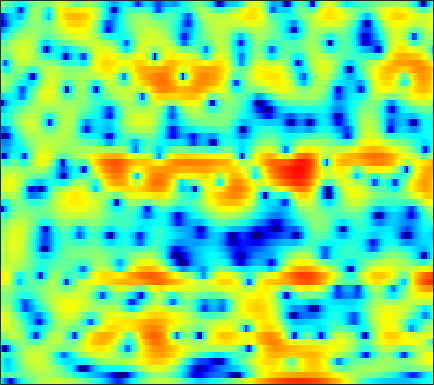

The file beside this chart, header and first rows:
-5.6182, -7.369, -10.275, -13.816, -16.135, -15.188, -11.881, -9.6711, -7.3389, -5.5421, -4.1246, -3.2119, -2.204, -1.334, -0.75998, -0.095525, 0.48768, 0.88062, 1.3472, 1.7435, 2.0805, 2.3061, 2.5386, 2.7432
-1.03, -1.351, -1.698, -1.929, -2.02, -2.034, -1.931, -1.786, -1.527, -1.205, -0.8435, -0.5618, -0.1912, 0.1643, 0.4141, 0.7156, 0.9762, 1.143, 1.311, 1.422, 1.478, 1.476, 1.42, 1.296
-3.75, -4.829, -5.951, -6.379, -6.165, -5.33, -4.204, -3.33, -2.221, -1.218, -0.3448, 0.2332, 0.8902, 1.427, 1.752, 2.102, 2.347, 2.455, 2.515, 2.466, 2.318, 2.145, 1.834, 1.433
-4.017, -5.469, -6.968, -7.336, -6.778, -5.386, -3.815, -2.702, -1.355, -0.2139, 0.7539, 1.371, 2.059, 2.571, 2.863, 3.131, 3.25, 3.246, 3.104, 2.805, 2.34, 1.879, 1.107, 0.1548
-2.344, -3.037, -3.61, -3.709, -3.492, -2.898, -2.111, -1.459, -0.5536, 0.2927, 1.047, 1.558, 2.143, 2.589, 2.832, 3.038, 3.115, 3.081, 2.904, 2.561, 2.044, 1.523, 0.6285, -0.542
-10.99, -17.27, -25.97, -13.15, -9.268, -6.009, -3.781, -2.524, -1.216, -0.232, 0.4863, 0.89, 1.316, 1.631, 1.807, 1.956, 2.071, 2.12, 2.145, 2.122, 2.051, 1.928, 1.684, 1.35
-3.8, -3.825, -3.494, -2.825, -2.18, -1.245, -0.4412, 0.01116, 0.4143, 0.5494, 0.4208, 0.145, -0.4387, -1.225, -1.806, -2.41, -2.556, -2.269, -1.45, -0.4719, 0.4635, 1.055, 1.677, 2.08
-1.391, -0.2866, 0.7805, 1.51, 1.884, 2.17, 2.248, 2.136, 1.793, 1.177, 0.2764, -0.6919, -2.467, -4.914, -7.418, -12.08, -15.41, -12.12, -7.471, -4.29, -2.055, -0.7966, 0.4824, 1.386
2.917, 2.943, 2.95, 2.874, 2.75, 2.457, 2.03, 1.62, 0.947, 0.07329, -0.929, -1.785, -3, -4.27, -5.183, -6.134, -6.619, -6.641, -6.188, -5.319, -4.154, -3.238, -2.033, -0.9717
4.624, 4.341, 3.918, 3.418, 3.001, 2.351, 1.62, 0.9804, 0.02813, -1.073, -2.266, -3.208, -4.638, -6.309, -7.774, -10.09, -12.96, -15.22, -15.72, -12.49, -8.963, -6.769, -4.356, -2.449
4.171, 3.85, 3.321, 2.67, 2.102, 1.218, 0.1846, -0.6825, -1.869, -3.118, -4.361, -5.239, -6.34, -7.353, -8.131, -9.261, -10.29, -10.78, -10.48, -8.876, -6.702, -5.037, -3.003, -1.272
2.3, 2.114, 1.685, 1.016, 0.3454, -0.8015, -2.248, -3.567, -5.676, -8.278, -11.17, -12.72, -12.66, -10.96, -9.593, -7.979, -6.65, -5.746, -4.576, -3.383, -2.176, -1.284, -0.134, 0.9266
0.1851, 0.2969, 0.1873, -0.2191, -0.7282, -1.655, -2.91, -4.134, -6.098, -8.49, -11.08, -12.38, -11.89, -9.796, -8.14, -6.216, -4.605, -3.559, -2.34, -1.268, -0.2924, 0.3759, 1.188, 1.911
-0.5949, -0.2594, -0.09764, -0.2278, -0.4856, -1.009, -1.688, -2.28, -3.04, -3.664, -4.143, -4.327, -4.29, -3.932, -3.531, -2.88, -2.155, -1.597, -0.8708, -0.1873, 0.4394, 0.8649, 1.376, 1.801
1.196, 1.433, 1.442, 1.152, 0.7585, 0.03207, -0.7845, -1.378, -2.035, -2.418, -2.507, -2.436, -2.22, -1.911, -1.661, -1.325, -0.9974, -0.7284, -0.3326, 0.1146, 0.5905, 0.9147, 1.282, 1.515
4.909, 4.842, 4.404, 3.515, 2.518, 0.6869, -1.861, -4.242, -7.522, -7.773, -5.386, -3.733, -2.24, -1.539, -1.389, -1.58, -2.098, -2.524, -2.75, -2.24, -1.145, -0.2102, 0.8272, 1.474
5.682, 5.532, 5.06, 4.202, 3.286, 1.67, -0.4914, -2.286, -4.357, -4.726, -3.589, -2.704, -1.975, -1.912, -2.364, -3.765, -6.439, -9.887, -19.07, -13.28, -6.794, -3.987, -1.616, -0.2035
3.21, 3.358, 3.376, 3.179, 2.901, 2.368, 1.738, 1.268, 0.6758, 0.163, -0.2031, -0.477, -0.8922, -1.418, -1.934, -2.76, -3.642, -4.231, -4.684, -4.57, -3.962, -3.348, -2.492, -1.749
1.077, 1.699, 2.279, 2.623, 2.736, 2.73, 2.577, 2.379, 2.042, 1.624, 1.117, 0.6967, 0.07183, -0.6317, -1.186, -1.928, -2.64, -3.104, -3.572, -3.831, -3.843, -3.704, -3.368, -2.918
0.7308, 1.526, 2.332, 2.885, 3.157, 3.349, 3.357, 3.24, 2.954, 2.521, 1.925, 1.386, 0.5391, -0.454, -1.282, -2.505, -3.816, -4.823, -6.074, -7.025, -7.419, -7.254, -6.548, -5.553
1.481, 2.094, 2.789, 3.322, 3.608, 3.83, 3.869, 3.779, 3.483, 2.995, 2.312, 1.656, 0.5874, -0.7251, -1.898, -3.756, -6.051, -8.176, -11.93, -17.76, -24.33, -18.69, -12.97, -9.495
1.279, 1.917, 2.663, 3.261, 3.594, 3.878, 3.965, 3.91, 3.647, 3.172, 2.477, 1.798, 0.6848, -0.6813, -1.894, -3.74, -5.858, -7.592, -9.951, -11.97, -12.89, -12.58, -11.14, -9.292
0.09055, 1.064, 2.115, 2.913, 3.366, 3.777, 3.978, 3.984, 3.819, 3.43, 2.816, 2.207, 1.177, -0.1136, -1.248, -3.01, -5.051, -6.754, -9.181, -11.51, -12.96, -12.9, -11.41, -9.298
-0.6587, 0.3355, 1.415, 2.261, 2.758, 3.254, 3.565, 3.668, 3.636, 3.406, 2.968, 2.5, 1.674, 0.6051, -0.3716, -1.942, -3.893, -5.681, -8.719, -12.95, -18.14, -17.39, -12.28, -8.558
-1.417, -0.8833, -0.1499, 0.5668, 1.061, 1.641, 2.083, 2.322, 2.475, 2.462, 2.271, 2.005, 1.513, 0.8568, 0.2591, -0.654, -1.68, -2.489, -3.551, -4.411, -4.856, -4.807, -4.269, -3.383
-4.613, -4.361, -3.577, -2.52, -1.699, -0.7225, 0.05061, 0.487, 0.8892, 1.079, 1.089, 0.9952, 0.7639, 0.435, 0.1518, -0.2547, -0.6534, -0.9195, -1.192, -1.333, -1.308, -1.171, -0.8389, -0.3763
-17.17, -15.26, -9.563, -5.938, -4.088, -2.348, -1.168, -0.5993, -0.1342, 0.0423, 0.006632, -0.1086, -0.3628, -0.6475, -0.8502, -1.07, -1.196, -1.222, -1.137, -0.9331, -0.599, -0.2802, 0.2261, 0.7962
-6.169, -5.988, -4.66, -3.032, -1.987, -0.9369, -0.3161, -0.08994, -0.1368, -0.475, -1.063, -1.62, -2.398, -3.096, -3.498, -3.796, -3.822, -3.674, -3.294, -2.695, -1.926, -1.263, -0.3299, 0.6092
1.198, 1.255, 1.454, 1.715, 1.872, 1.934, 1.684, 1.31, 0.4538, -0.8389, -2.637, -4.369, -7.025, -9.63, -10.75, -10.71, -10.08, -9.637, -9.045, -7.957, -6.233, -4.733, -2.778, -1.08
3.494, 3.764, 4.045, 4.159, 4.126, 3.884, 3.362, 2.732, 1.554, -0.1686, -2.582, -4.994, -9.419, -15.61, -18.16, -15.44, -14.38, -15.47, -21.05, -26.76, -13.49, -9.219, -5.624, -3.258
2.905, 3.571, 4.164, 4.474, 4.529, 4.372, 4.013, 3.544, 2.703, 1.561, 0.1901, -1.008, -2.598, -4.092, -5.021, -5.977, -6.684, -7.181, -7.611, -7.418, -6.47, -5.572, -4.454, -3.811
1.63, 2.272, 2.851, 3.211, 3.346, 3.354, 3.159, 2.933, 2.484, 1.969, 1.37, 0.9342, 0.3313, -0.1938, -0.5524, -0.9443, -1.262, -1.447, -1.678, -1.849, -2.053, -2.275, -2.744, -3.589
0.7924, 0.8316, 1.002, 1.186, 1.337, 1.493, 1.43, 1.355, 1.059, 0.7824, 0.5063, 0.4511, 0.489, 0.7361, 0.9877, 1.324, 1.561, 1.666, 1.671, 1.484, 1.029, 0.5116, -0.5288, -1.956
-2.779, -3.664, -3.725, -2.866, -2.074, -1.291, -0.9926, -1.127, -1.838, -3.03, -4.159, -4.306, -3.014, -0.9594, 0.4852, 2.104, 3.275, 3.871, 4.343, 4.433, 4.167, 3.69, 2.713, 1.297
-11.81, -19.54, -15.34, -9.248, -6.888, -5.185, -4.405, -4.552, -5.468, -7.836, -12.36, -14.88, -9.152, -4.071, -1.491, 0.9473, 2.639, 3.523, 4.286, 4.657, 4.686, 4.491, 3.965, 3.118
-7.864, -8.633, -8.915, -8.42, -7.763, -6.794, -6.095, -5.69, -5.371, -5.163, -4.878, -4.421, -3.35, -1.955, -0.882, 0.4331, 1.523, 2.175, 2.807, 3.192, 3.342, 3.336, 3.16, 2.831
-9.486, -10.17, -10.46, -9.928, -9.147, -7.85, -6.551, -5.608, -4.554, -3.593, -2.685, -2.04, -1.182, -0.3713, 0.2066, 0.8984, 1.469, 1.809, 2.15, 2.35, 2.435, 2.435, 2.38, 2.296
-14.95, -19.14, -21.78, -15.61, -12.09, -8.802, -6.341, -4.909, -3.307, -2.029, -0.9661, -0.2928, 0.4512, 1.046, 1.4, 1.74, 1.93, 1.974, 1.919, 1.771, 1.585, 1.444, 1.327, 1.314
-10.28, -11.3, -11.44, -9.825, -8.098, -5.815, -3.865, -2.605, -1.176, 0.005353, 0.9503, 1.521, 2.099, 2.482, 2.628, 2.633, 2.408, 2.079, 1.419, 0.5387, -0.4737, -1.177, -1.775, -1.713
-5.116, -5.07, -4.711, -4.03, -3.363, -2.356, -1.266, -0.4705, 0.496, 1.361, 2.07, 2.498, 2.911, 3.13, 3.144, 2.933, 2.421, 1.797, 0.5549, -1.333, -4.273, -7.681, -15.61, -12.89
-4.5, -4.342, -3.933, -3.332, -2.795, -2.02, -1.208, -0.6247, 0.1332, 0.8049, 1.385, 1.755, 2.145, 2.375, 2.442, 2.345, 2.004, 1.565, 0.6931, -0.537, -2.083, -3.309, -4.463, -4.289
-7.612, -7.36, -6.546, -5.491, -4.694, -3.692, -2.881, -2.328, -1.681, -1.091, -0.5076, -0.08859, 0.4463, 0.9175, 1.211, 1.501, 1.639, 1.635, 1.496, 1.236, 0.929, 0.711, 0.5257, 0.5279
-22.62, -15.93, -10.6, -7.726, -6.393, -5.306, -4.698, -4.443, -4.264, -3.998, -3.488, -2.914, -1.978, -0.9473, -0.2191, 0.6498, 1.364, 1.788, 2.217, 2.503, 2.654, 2.699, 2.69, 2.616
-6.892, -6.755, -5.943, -5.142, -4.797, -4.882, -5.549, -6.566, -8.502, -10.63, -10.76, -8.89, -5.934, -3.415, -1.897, -0.2664, 1.037, 1.842, 2.709, 3.357, 3.788, 3.979, 4.043, 3.868
0.1974, -0.2695, -0.7816, -1.336, -1.866, -2.807, -4.281, -5.842, -8.661, -12.22, -12.95, -10.59, -7.319, -4.859, -3.376, -1.699, -0.2096, 0.8006, 1.996, 2.98, 3.728, 4.095, 4.31, 4.182
2.187, 1.65, 0.9811, 0.3161, -0.2196, -0.9839, -1.902, -2.679, -3.71, -4.651, -5.426, -5.823, -6.214, -6.578, -6.59, -5.855, -4.189, -2.638, -0.6566, 0.9945, 2.235, 2.888, 3.411, 3.564
1.508, 0.871, 0.1994, -0.1832, -0.3296, -0.4898, -0.6562, -0.858, -1.336, -2.041, -3.051, -4.125, -6.278, -9.935, -15.43, -24.54, -10.33, -6.112, -2.582, -0.2703, 1.268, 2.074, 2.766, 3.091
-2.157, -3.952, -5.315, -4.528, -3.225, -1.608, -0.4405, 0.1212, 0.4539, 0.3885, -0.02783, -0.5798, -1.569, -2.687, -3.338, -3.487, -2.688, -1.741, -0.4254, 0.7047, 1.556, 2.008, 2.395, 2.536
-4.592, -8.172, -12.21, -7.987, -4.788, -1.802, 0.09684, 1.056, 1.91, 2.341, 2.433, 2.35, 2.095, 1.741, 1.473, 1.187, 0.9944, 0.8983, 0.8336, 0.767, 0.7137, 0.6705, 0.6033, 0.4507
-0.8356, -1.287, -1.451, -1.005, -0.3498, 0.6521, 1.622, 2.232, 2.86, 3.261, 3.426, 3.413, 3.23, 2.864, 2.478, 1.792, 0.9355, 0.1714, -1.003, -2.271, -3.36, -3.836, -3.979, -3.748
-0.3478, -0.1449, 0.2345, 0.7209, 1.163, 1.782, 2.392, 2.803, 3.228, 3.513, 3.64, 3.602, 3.362, 2.893, 2.369, 1.399, 0.0218, -1.349, -3.858, -7.588, -13.84, -19.18, -12.96, -8.454
-2.636, -1.985, -1.137, -0.3121, 0.2648, 1.004, 1.657, 2.087, 2.571, 2.908, 3.093, 3.118, 2.978, 2.621, 2.194, 1.395, 0.2877, -0.7854, -2.532, -4.598, -6.517, -7.216, -6.682, -5.262
-6.906, -5.795, -4.471, -3.27, -2.441, -1.447, -0.5687, 0.006851, 0.6664, 1.188, 1.55, 1.731, 1.839, 1.78, 1.623, 1.254, 0.7447, 0.2842, -0.3842, -1.005, -1.465, -1.633, -1.572, -1.238
-11.18, -10.05, -8.527, -6.981, -5.868, -4.519, -3.352, -2.601, -1.77, -1.054, -0.4472, -0.06662, 0.3415, 0.6225, 0.7417, 0.772, 0.6576, 0.5119, 0.2567, 0.004279, -0.1745, -0.2174, -0.09607, 0.2284
-16.92, -16.84, -13.88, -10.6, -8.73, -6.868, -5.611, -4.927, -4.155, -3.424, -2.578, -1.911, -1.049, -0.3053, 0.121, 0.4897, 0.586, 0.4865, 0.1674, -0.3164, -0.7965, -1.021, -0.9599, -0.3754
-14.02, -14.58, -11.83, -9.079, -7.64, -6.712, -6.667, -7.137, -8.037, -8.259, -6.732, -4.939, -2.664, -0.9148, 0.01847, 0.7858, 1.037, 0.8585, 0.1044, -1.349, -3.704, -6.067, -8.133, -5.27
-3.113, -3.484, -3.693, -3.814, -4.037, -4.725, -6.138, -7.959, -12.08, -17.11, -11.6, -7.564, -3.978, -1.658, -0.4583, 0.5448, 0.9825, 0.957, 0.4021, -0.7915, -2.719, -4.474, -5.719, -3.701
0.1435, -0.2385, -0.7673, -1.336, -1.858, -2.645, -3.566, -4.281, -5.113, -5.417, -5.037, -4.361, -3.253, -2.14, -1.399, -0.5945, -0.03128, 0.2364, 0.3906, 0.3467, 0.235, 0.1987, 0.366, 0.8389
